pico-8 play session: no input (idle)

[t = 1 s] idle ~1s (no d-pad/buttons)
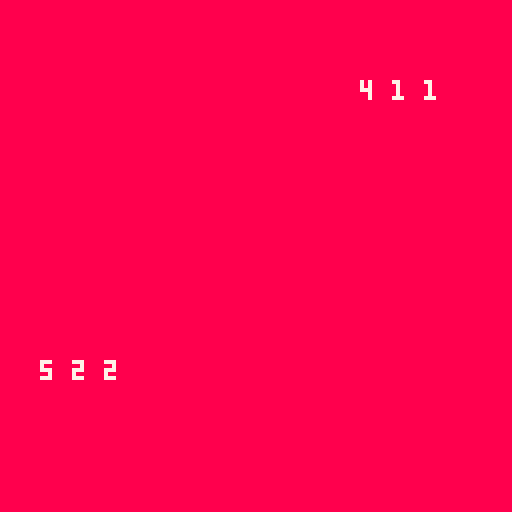

pico-8 cartridge
version 42
__lua__
--aus
--thesailor

--aus
--thesailor

function _init()
	plr={
		x=10,
		y=100,
		hand={},
		mana=20
	}

	enem={
	x=100,
	y=10,
	hand={},
	mana=20
	}

	new_roll(plr)
	new_roll(enem)

	_upd=upd_game
	_drw=drw_game
end

function _update60()
	_upd()
end

function _draw()
	_drw()
end

--screens
function drw_game()
	cls(8)
	drw_dice(plrhand,10,90)
	drw_dice(enemhand,90,20)
end

function drw_dice(tbl,x,y)
	for i=1,#tbl do
		?tbl[i],x+((i-1)*8),y,7
	end
end

--updates
function upd_game()
	plrhand=sort(plr.hand)
	enemhand=sort(enem.hand)
end

--dice
function new_roll(tbl)
	for i=1,3 do
		add(tbl.hand,1+flr(rnd(6)))
	end
end

function sort(a)
	for i=1,#a do
		local j = i
		while j > 1 and a[j-1] > a[j] do
			a[j],a[j-1] = a[j-1],a[j]
			j = j - 1
		end
	end

	local newtbl={}
	for j=#a,1,-1 do
		add(newtbl,a[j])
	end
	
	return newtbl

end
__gfx__
00000000000000000000000000000000000000000000000000000000000000000000000000000000000000000000000000000000000000000000000000000000
00000000000000000000000000000000000000000000000000000000000000000000000000000000000000000000000000000000000000000000000000000000
00700700000000000000000000000000000000000000000000000000000000000000000000000000000000000000000000000000000000000000000000000000
00077000000000000000000000000000000000000000000000000000000000000000000000000000000000000000000000000000000000000000000000000000
00077000000000000000000000000000000000000000000000000000000000000000000000000000000000000000000000000000000000000000000000000000
00700700000000000000000000000000000000000000000000000000000000000000000000000000000000000000000000000000000000000000000000000000
